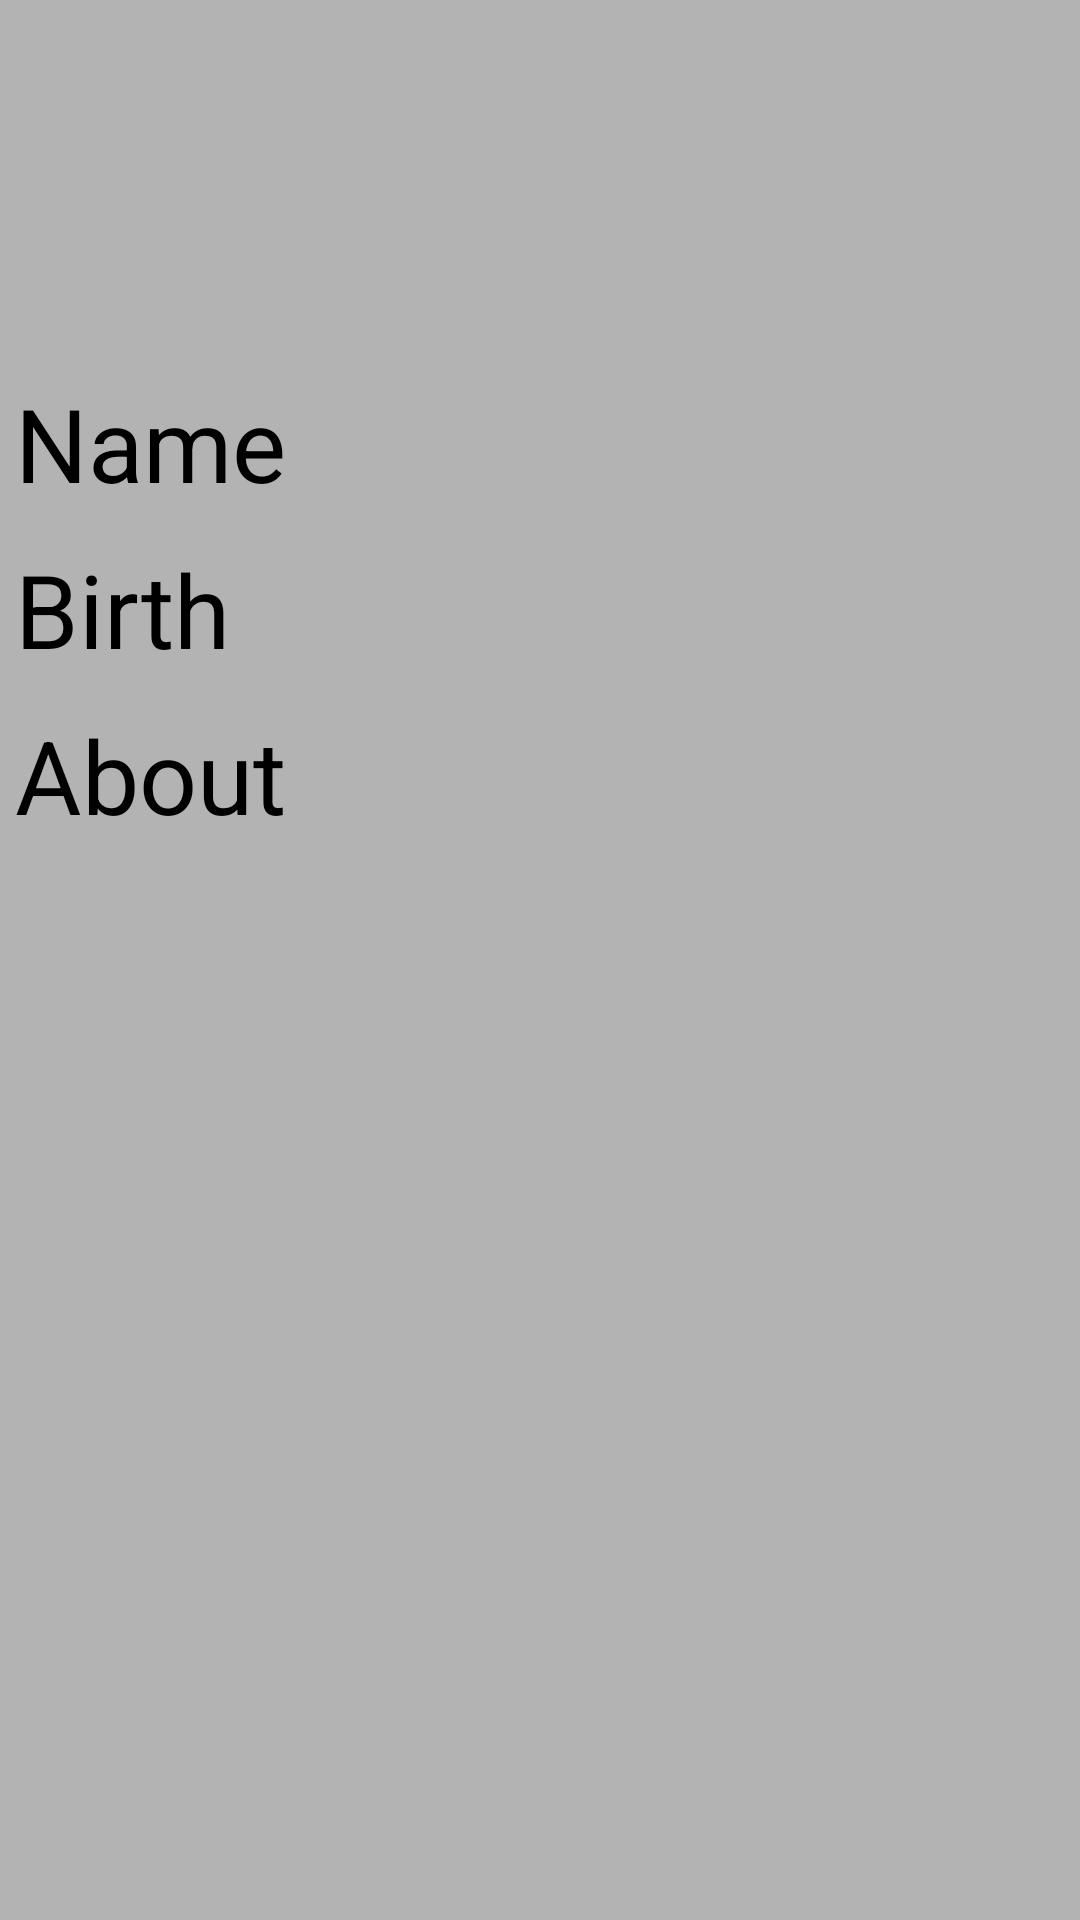

Write the Android layout XML for this screen, with the resource values it uses.
<!-- AndroidManifest.xml: application theme Theme.Demo2 -->
<!-- res/layout/fragment_info.xml -->
<?xml version="1.0" encoding="utf-8"?>
<LinearLayout xmlns:android="http://schemas.android.com/apk/res/android"
    xmlns:app="http://schemas.android.com/apk/res-auto"
    xmlns:tools="http://schemas.android.com/tools"
    android:layout_width="match_parent"
    android:orientation="vertical"
    android:background="#B3B3B3"
    android:layout_height="match_parent"

    tools:context=".info">

    

    <ImageView
        android:id="@+id/imgInf"
        android:layout_width="100dp"
        android:layout_height="100dp"
        android:layout_margin="10dp"
        tools:src="@mipmap/ic_launcher" />

    <TextView
        android:id="@+id/txtNameInf"
        android:layout_width="match_parent"
        android:layout_height="wrap_content"
        android:layout_marginStart="5dp"
        android:text="Name"
        style="@style/stylelabel_black"
        android:textSize="34sp" />

    <TextView
        android:id="@+id/txtBirthInf"
        style="@style/stylelabel_black"
        android:layout_width="match_parent"
        android:layout_marginStart="5dp"
        android:layout_height="wrap_content"
        android:text="Birth"
        android:textSize="34sp" />

    <TextView
        android:id="@+id/txtAboutInf"
        style="@style/stylelabel_black"
        android:layout_marginStart="5dp"
        android:layout_width="match_parent"
        android:layout_height="wrap_content"
        android:text="About"
        android:textSize="34sp" />

</LinearLayout>
<!-- resources referenced by this layout -->
<resources>
  <style name="stylelabel_black">
          <item name="android:layout_margin">5dp</item>
          <item name="android:textSize">20sp</item>
          <item name="android:textColor">@color/black</item>
          <item name="android:gravity">top</item>
      </style>
  <!-- not gathered from this repository: default colours our renderer supplied (Android Studio template values) -->
  <color name="black">#FF000000</color>
</resources>
